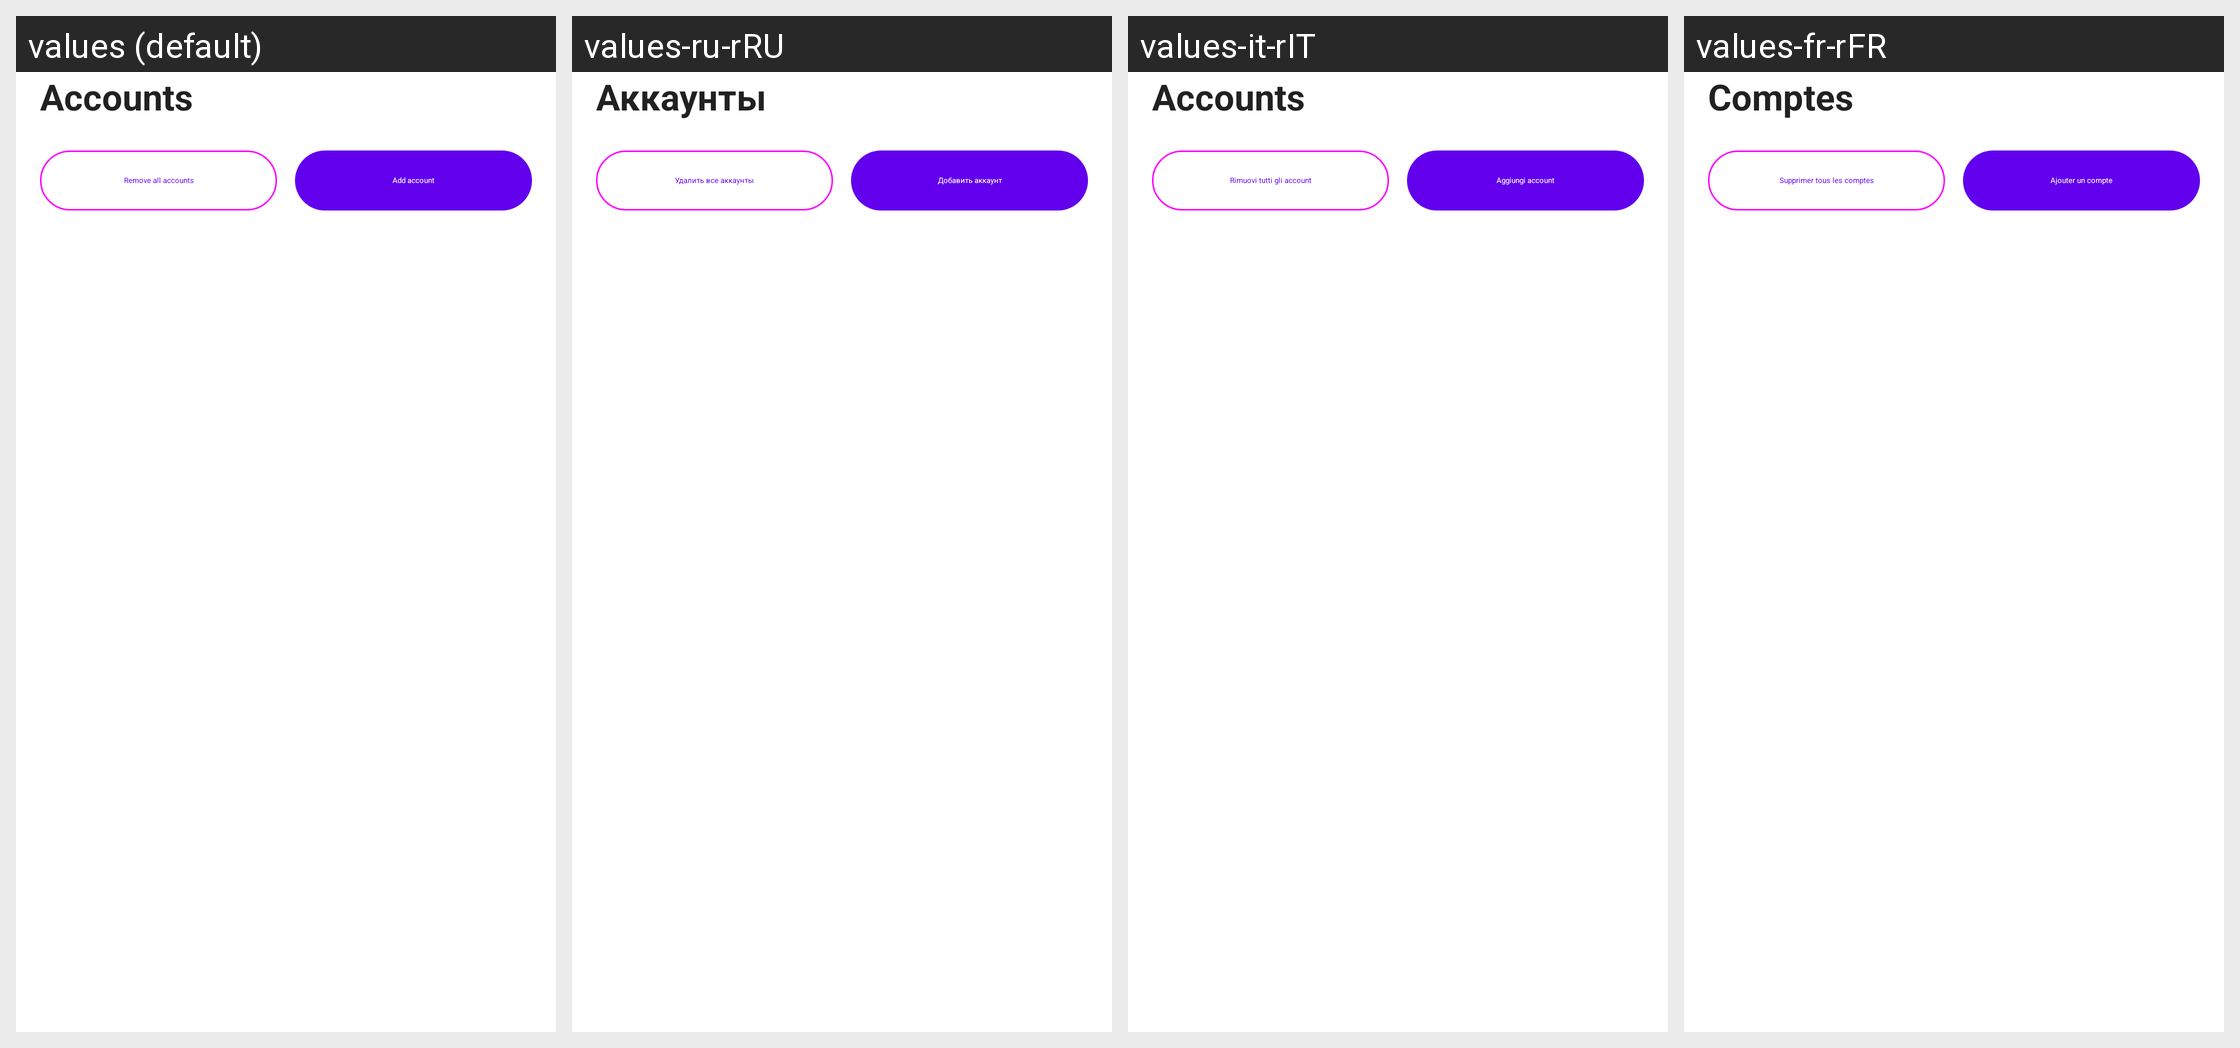

Here is an Android app screen in its default locale and in the app's own translations. Write out the translated-string differences for the strings that appear on this screen.
Android screen res/layout/bottomsheet_app_accounts.xml rendered under 4 locales, left to right: values (default), values-ru-rRU, values-it-rIT, values-fr-rFR. Device: Nexus 5 (rendered at 1080×1920; each locale shown at half size, 540×960, under a caption strip naming it); theme Theme.MaterialComponents.DayNight.NoActionBar.
Other locales in the repository, not shown: values-de-rDE, values-es-rES, values-zh-rCN, values-zh-rTW.
Strings drawn on this screen, with the default value and each locale's value (text and hints the layout hard-codes, and strings that could not be matched under every locale, appear in the picture but are not listed):

accounts
  values: Accounts
  values-ru-rRU: Аккаунты
  values-it-rIT: Accounts
  values-fr-rFR: Comptes

remove_all_accounts
  values: Remove all accounts
  values-ru-rRU: Удалить все аккаунты
  values-it-rIT: Rimuovi tutti gli account
  values-fr-rFR: Supprimer tous les comptes

add_new_account
  values: Add account
  values-ru-rRU: Добавить аккаунт
  values-it-rIT: Aggiungi account
  values-fr-rFR: Ajouter un compte
